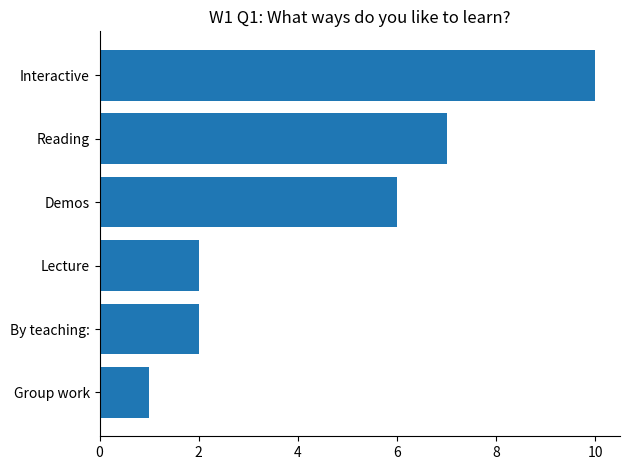
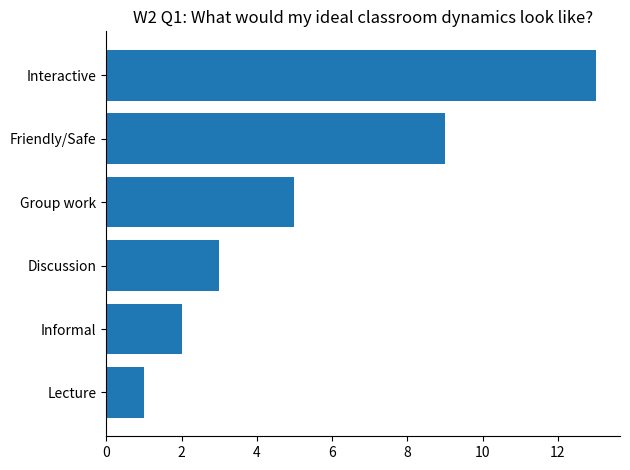
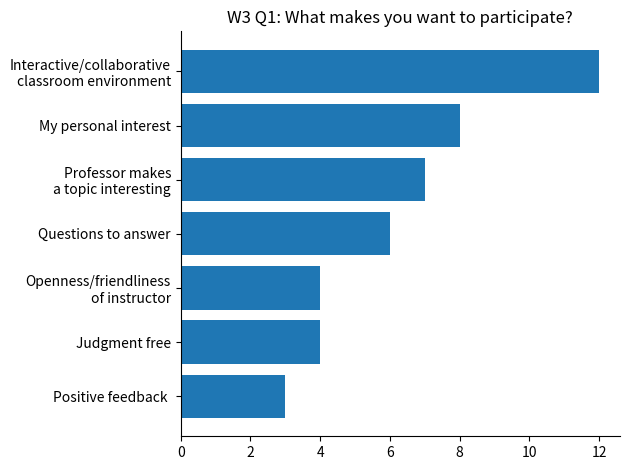
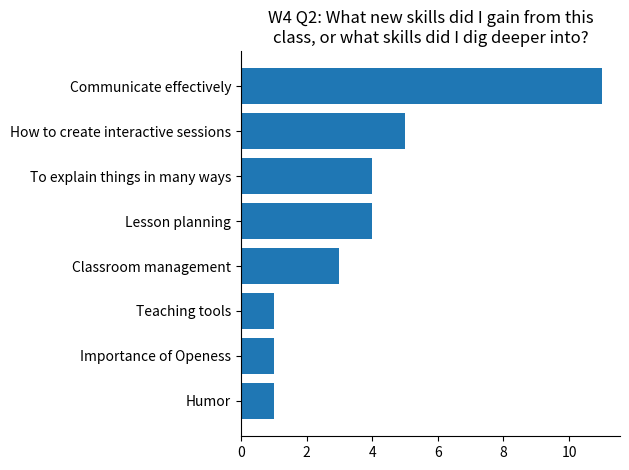
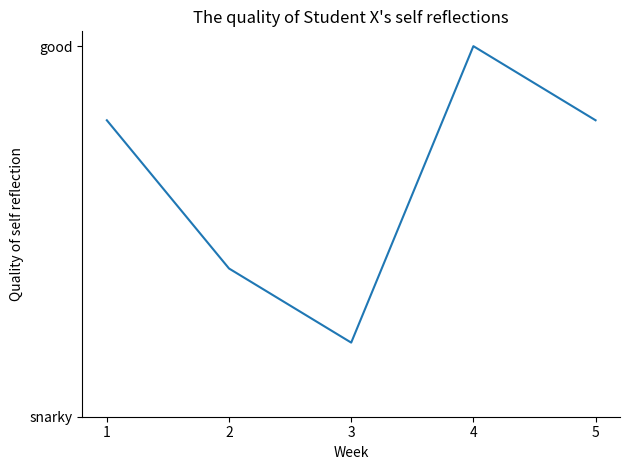

Here is the Python script that generated these plots, in order:
import matplotlib.pyplot as plt
import pandas as pd

x = ['a', 'b', 'c', 'd', 'e', 'f']
y = [2, 10, 2, 7, 6, 1]


def plot(x, y, title, figname):
    y, x = zip(*sorted(zip(y, x)))
    fig, ax = plt.subplots()
    plt.barh(x, y)
    plt.title(title)
    plt.tight_layout()
    ax.spines['top'].set_visible(False)
    ax.spines['right'].set_visible(False)
    plt.savefig(figname)
    plt.show()


"""
What ways do you like to learn?
"""
x = ['Lecture', 'Interactive', 'By teaching:', 'Reading', 'Demos', 'Group work']
y = [2, 10, 2, 7, 6, 1]
plot(x, y, 'W1 Q1: What ways do you like to learn?', 'q1.png')

"""
What would my ideal classroom dynamics look like?
"""
x = ['Interactive', 'Discussion', 'Lecture', 'Group work', 'Informal', 'Friendly/Safe']
y = [13, 3, 1, 5, 2, 9]
plot(x, y, 'W2 Q1: What would my ideal classroom dynamics look like?', 'q2.png')

"""
What makes you want to participate?
"""
x = ['Interactive/collaborative\nclassroom environment', 'Judgment free', 'Questions to answer', 'My personal interest',
     'Openness/friendliness\nof instructor', 'Professor makes\na topic interesting', 'Positive feedback ']
y = [12, 4, 6, 8, 4, 7, 3]
plot(x, y, 'W3 Q1: What makes you want to participate?', 'q3.png')

"""
What new skills did I gain from this class, or what skills did I dig deeper into?
"""
x = ['How to create interactive sessions', 'Communicate effectively', 'Humor', 'Teaching tools', 'Lesson planning',
     'Classroom management', 'Importance of Openess', 'To explain things in many ways']
y = [5, 11, 1, 1, 4, 3, 1, 4]
plot(x, y, 'W4 Q2: What new skills did I gain from this\nclass, or what skills did I dig deeper into?', 'q4.png')

"""
Character Arc
"""
x = [1, 2, 3, 4, 5]
y = [.8, .4, .2, 1, .8]
fig, ax = plt.subplots()

plt.plot(x, y)
plt.yticks([0, 1], ['snarky', 'good'])
plt.xticks([1,2,3,4,5])
plt.xlabel('Week')
plt.ylabel('Quality of self reflection')
plt.title("The quality of Student X's self reflections")
plt.tight_layout()
ax.spines['top'].set_visible(False)
ax.spines['right'].set_visible(False)
plt.savefig('character_arc.png')
plt.show()

